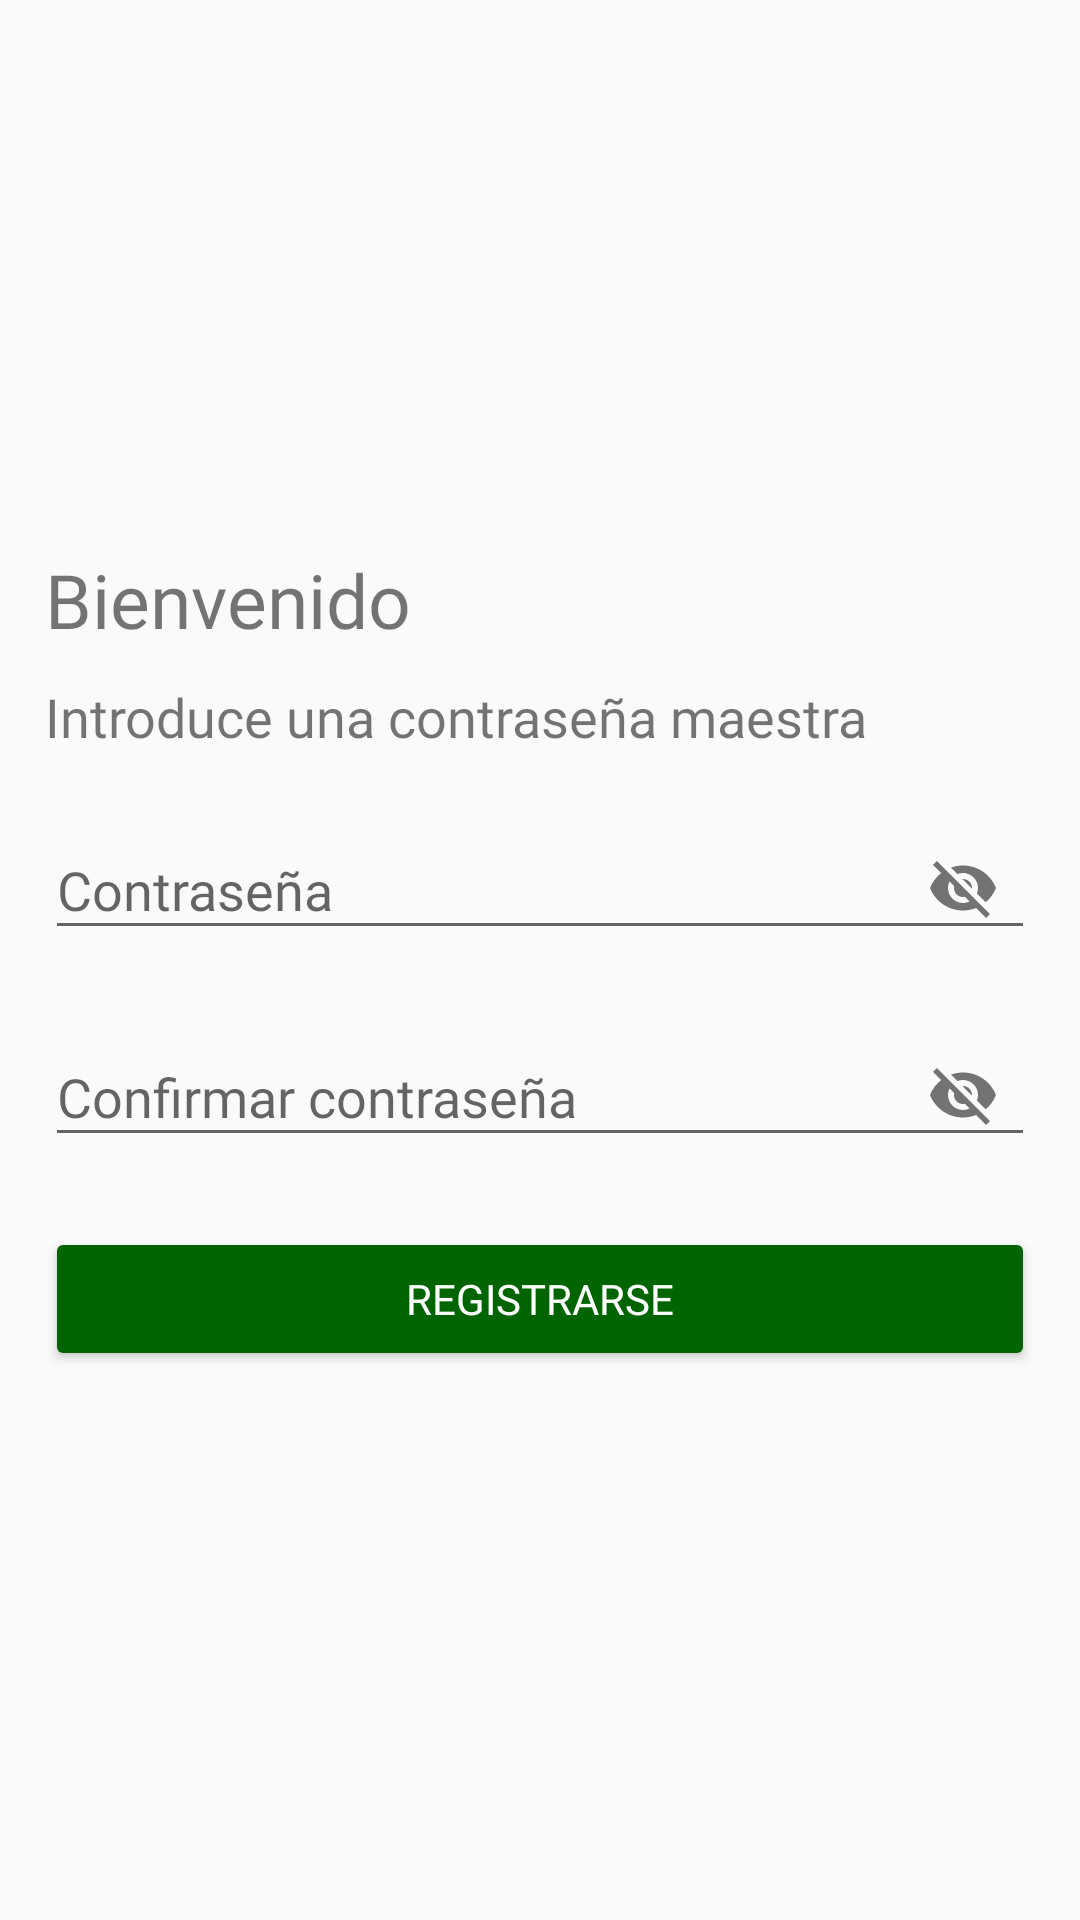

Produce the Android XML layout that renders to this screen, including the resource entries it uses.
<!-- AndroidManifest.xml: application theme AppTheme -->
<!-- res/layout/activity_registro.xml -->
<?xml version="1.0" encoding="utf-8"?>
<androidx.appcompat.widget.LinearLayoutCompat
    xmlns:android="http://schemas.android.com/apk/res/android"
    xmlns:app="http://schemas.android.com/apk/res-auto"
    xmlns:tools="http://schemas.android.com/tools"
    android:layout_width="match_parent"
    android:layout_height="match_parent"
    android:gravity="center"
    android:padding="15dp"
    android:orientation="vertical"
    tools:context=".Registro.Registro">

    <TextView
        android:text="@string/txtBienvenidos"
        android:textSize="25dp"
        android:fontFamily="@font/opensans_regular"
        android:layout_width="match_parent"
        android:layout_height="wrap_content"/>

    <TextView
        android:text="@string/txtMensaje"
        android:textSize="18dp"
        android:layout_marginTop="10dp"
        android:fontFamily="@font/opensans_regular"
        android:layout_width="match_parent"
        android:layout_height="wrap_content"/>

    
    <com.google.android.material.textfield.TextInputLayout
        android:layout_width="match_parent"
        android:layout_height="wrap_content"
        app:passwordToggleEnabled="true"
        android:layout_marginTop="10dp">

        <EditText
            android:id="@+id/etPasswordU"
            android:hint="@string/etPasswordU"
            android:fontFamily="@font/opensans_regular"
            android:layout_width="match_parent"
            android:layout_height="wrap_content"/>

    </com.google.android.material.textfield.TextInputLayout>
    
    <com.google.android.material.textfield.TextInputLayout
        android:layout_width="match_parent"
        android:layout_height="wrap_content"
        app:passwordToggleEnabled="true"
        android:layout_marginTop="10dp">

        <EditText
            android:id="@+id/etPassword"
            android:hint="@string/etPassword"
            android:fontFamily="@font/opensans_regular"
            android:layout_width="match_parent"
            android:layout_height="wrap_content"/>

    </com.google.android.material.textfield.TextInputLayout>

    <Button
        android:id="@+id/BtnRegistrar"
        android:text="@string/BtnRegistrar"
        android:textColor="#fff"
        android:backgroundTint="#006400"
        android:layout_marginTop="20dp"
        android:fontFamily="@font/opensans_regular"
        android:layout_width="match_parent"
        android:layout_height="wrap_content"/>

</androidx.appcompat.widget.LinearLayoutCompat>
<!-- resources referenced by this layout -->
<resources>
  <string name="BtnRegistrar">Registrarse</string>
  <string name="etPassword">Confirmar contraseña</string>
  <string name="etPasswordU">Contraseña</string>
  <string name="txtBienvenidos">Bienvenido</string>
  <string name="txtMensaje">Introduce una contraseña maestra</string>
  <style name="AppTheme" parent="Theme.AppCompat.Light.DarkActionBar">
          <item name="colorPrimary">@color/black</item>
          <item name="colorPrimaryDark">@color/black</item>
          <item name="colorAccent">@color/black</item>
      </style>
  <!-- not gathered from this repository: default colours our renderer supplied (Android Studio template values) -->
  <color name="black">#FF000000</color>
</resources>
